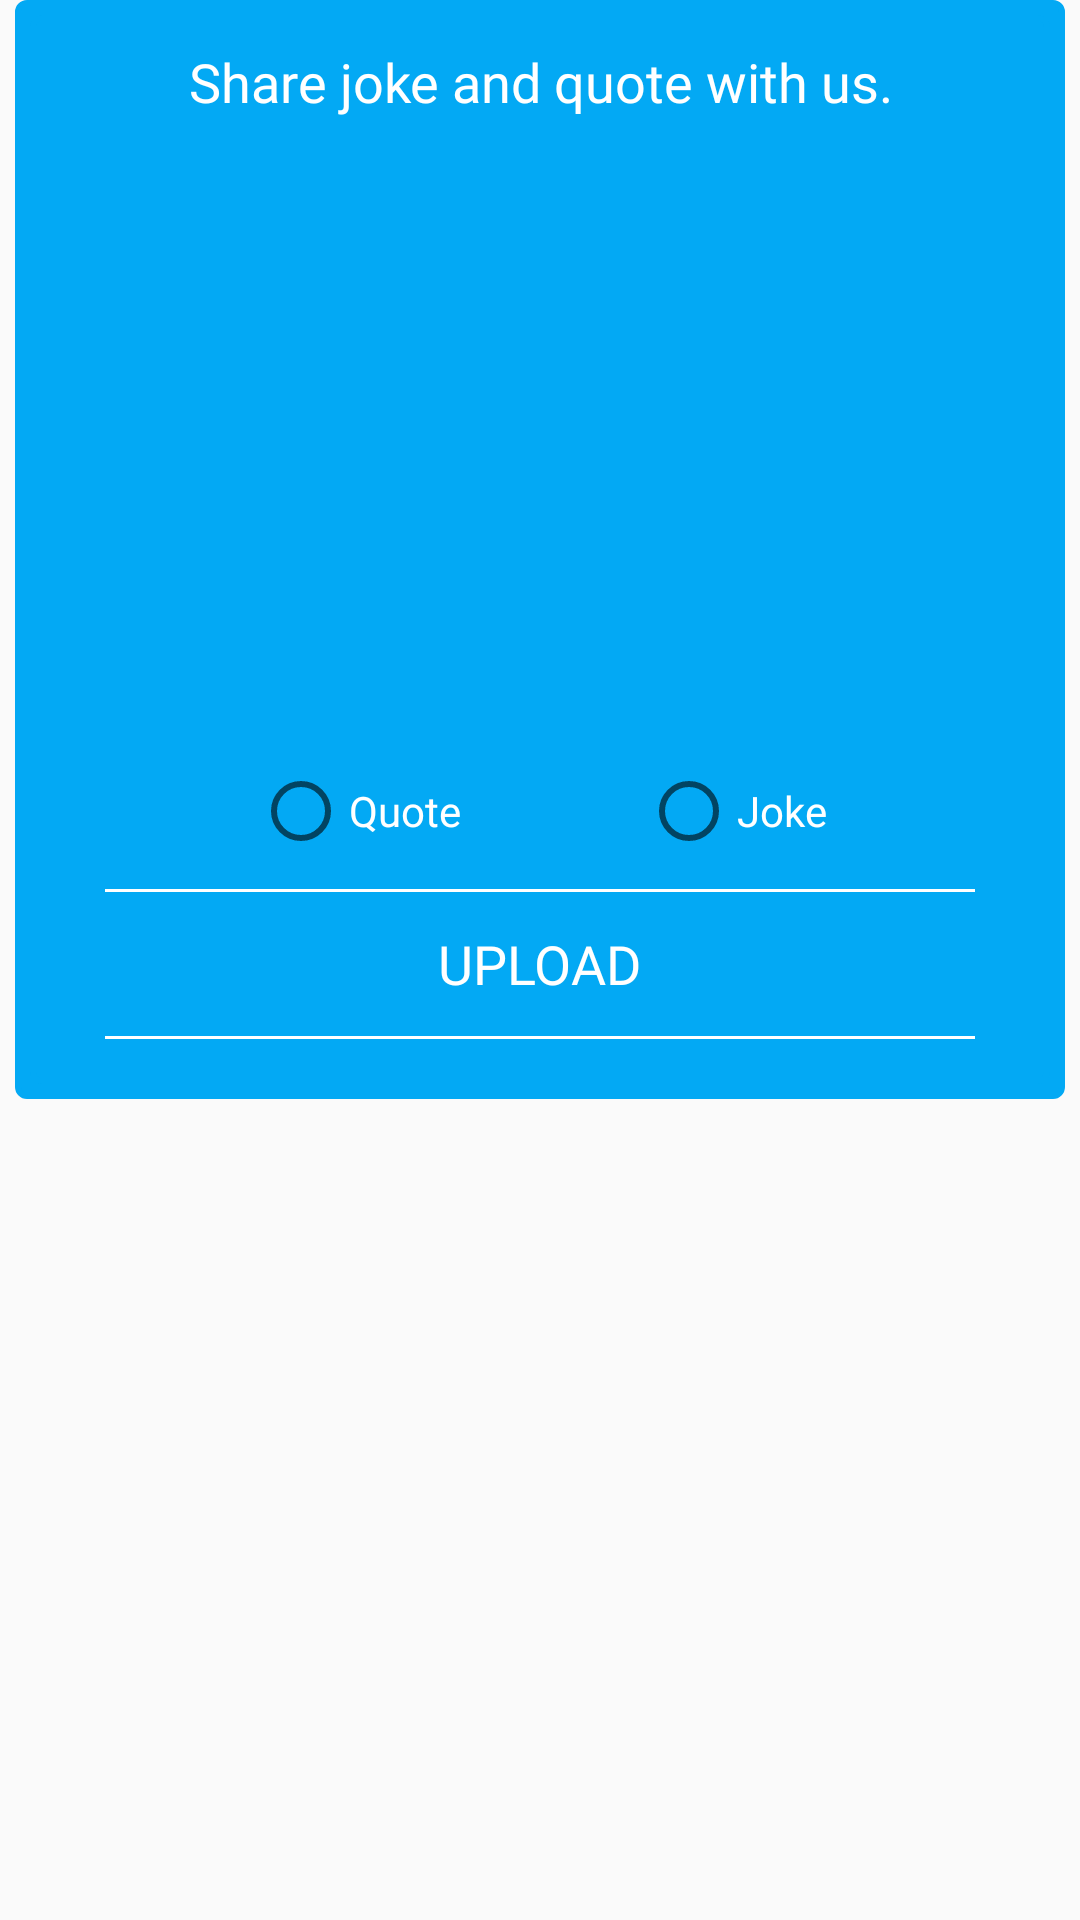

Layout XML and referenced resources for this Android screen:
<!-- AndroidManifest.xml: application theme AppTheme -->
<!-- res/layout/useruploadimage.xml -->
<?xml version="1.0" encoding="utf-8"?>
<RelativeLayout xmlns:android="http://schemas.android.com/apk/res/android"
    xmlns:app="http://schemas.android.com/apk/res-auto"
    android:layout_width="wrap_content"
    android:layout_height="wrap_content"
    android:layout_gravity="center_horizontal">

    <LinearLayout
        android:layout_width="match_parent"
        android:layout_height="wrap_content"
        android:layout_centerHorizontal="true"
        android:layout_marginLeft="5dp"
        android:layout_marginRight="5dp"
        android:background="@drawable/linearlayoutdesign"
        android:orientation="vertical">

        <LinearLayout
            android:layout_width="match_parent"
            android:layout_height="match_parent"
            android:background="@drawable/linearlayoutdesign"
            android:orientation="vertical">

            <TextView
                android:id="@+id/shareAndUploadJokesAndQuote"
                android:layout_width="wrap_content"
                android:layout_height="wrap_content"
                android:layout_gravity="center"
                android:layout_marginTop="5dp"
                android:layout_marginBottom="5dp"
                android:fontFamily="@font/luckiest_guy"
                android:gravity="center"
                android:text="Share joke and quote with us."
                android:textColor="@color/WhiteColor"
                android:textSize="18sp" />

            <ImageView
                android:id="@+id/uploadImage"
                android:layout_width="match_parent"
                android:layout_height="200dp"
                android:layout_marginLeft="20dp"
                android:layout_marginTop="5dp"
                android:layout_marginRight="20dp"
                android:adjustViewBounds="true"
                app:srcCompat="@drawable/uploadimage" />

            <RadioGroup
                android:id="@+id/typeDetails"
                android:layout_width="fill_parent"
                android:layout_height="wrap_content"
                android:layout_marginTop="5dp"
                android:gravity="center"
                android:orientation="horizontal">

                <RadioButton
                    android:id="@+id/radia_id1"
                    android:layout_width="wrap_content"
                    android:layout_height="wrap_content"
                    android:layout_marginRight="30dp"
                    android:fontFamily="@font/luckiest_guy"
                    android:text="Quote"
                    android:textColor="@color/WhiteColor"
                    android:textSize="14sp" />

                <RadioButton
                    android:id="@+id/radia_id2"
                    android:layout_width="wrap_content"
                    android:layout_height="wrap_content"
                    android:layout_marginLeft="30dp"
                    android:fontFamily="@font/luckiest_guy"
                    android:text="Joke"
                    android:textColor="@color/WhiteColor"
                    android:textSize="14sp" />

            </RadioGroup>

            <View
                android:id="@+id/viewF8"
                android:layout_width="match_parent"
                android:layout_height="1dp"
                android:layout_marginLeft="20dp"
                android:layout_marginTop="10dp"
                android:layout_marginRight="20dp"
                android:background="@color/WhiteColor" />

            <Button
                android:id="@+id/submitUserQuoteandJokes"
                android:layout_width="wrap_content"
                android:layout_height="wrap_content"
                android:layout_gravity="center"
                android:background="@android:color/transparent"
                android:fontFamily="@font/luckiest_guy"
                android:paddingLeft="15dp"
                android:paddingRight="15dp"
                android:text="upload"
                android:textColor="#FFFFFF"
                android:textSize="18sp" />

            <View
                android:id="@+id/viewF7"
                android:layout_width="match_parent"
                android:layout_height="1dp"
                android:layout_marginLeft="20dp"
                android:layout_marginRight="20dp"
                android:layout_marginBottom="10dp"
                android:background="@color/WhiteColor" />
        </LinearLayout>


    </LinearLayout>

</RelativeLayout>
<!-- resources referenced by this layout -->
<resources>
  <color name="WhiteColor">#FFFFFF</color>
  <!-- drawable linearlayoutdesign (drawable) -->
  <shape
      xmlns:android="http://schemas.android.com/apk/res/android"
      android:shape="rectangle"
      >
  
      <solid
          android:color="#03A9F4" >
      </solid>
  
      <stroke
          android:width="2dp"
          android:color="#03A9F4" >
      </stroke>
  
      <padding
          android:left="5dp"
          android:top="5dp"
          android:right="5dp"
          android:bottom="5dp"    >
      </padding>
  
      <corners
          android:radius="3dp"   >
      </corners>
  
  
  
  </shape>
  <style name="AppTheme" parent="Theme.AppCompat.Light.DarkActionBar">
          
          <item name="colorPrimary">@color/TransparentWhite</item>
          <item name="colorPrimaryDark">#463E3F</item>
          <item name="colorAccent">#FFE87C</item>
          <item name="windowActionBar">false</item>
          <item name="windowNoTitle">true</item>
          <item name="android:windowFullscreen">true</item>
  
  
      </style>
  <color name="TransparentWhite">#CCCCCC</color>
</resources>
